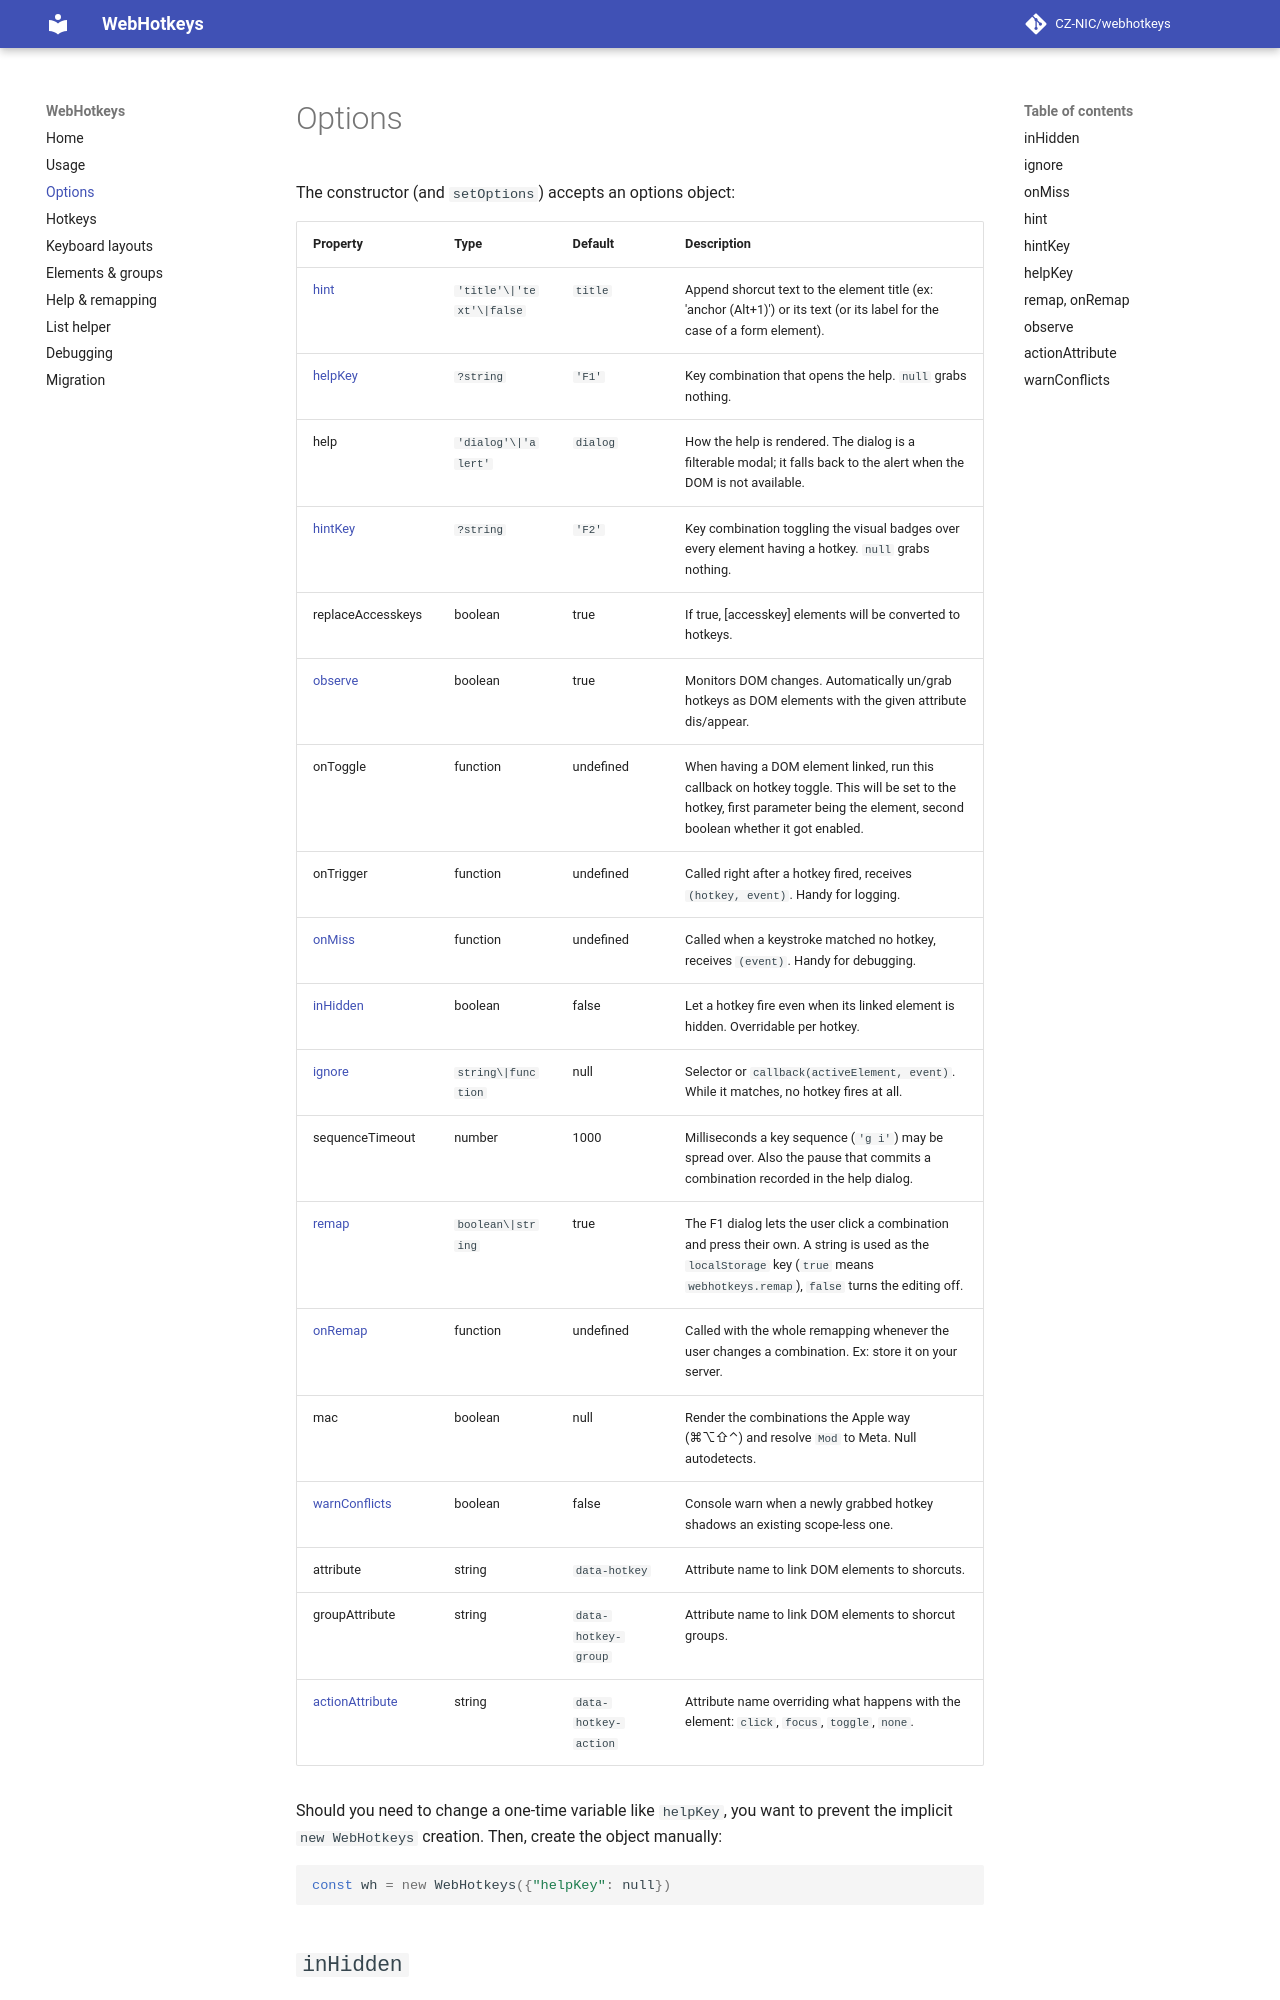

repository: CZ-NIC/webhotkeys · page: options/index.html · generator: mkdocs

# Options

The constructor (and `setOptions`) accepts an options object:

| Property | Type | Default | Description |
|----------------------|---------|---------|-----------------------------------------------------------------------------------|
| [hint](#hint) | `'title'\|'text'\|false` | `title` | Append shorcut text to the element title (ex: 'anchor (Alt+1)') or its text (or its label for the case of a form element). |
| [helpKey](#helpkey) | `?string` | `'F1'` | Key combination that opens the help. `null` grabs nothing. |
| help | `'dialog'\|'alert'` | `dialog` | How the help is rendered. The dialog is a filterable modal; it falls back to the alert when the DOM is not available. |
| [hintKey](#hintkey) | `?string` | `'F2'` | Key combination toggling the visual badges over every element having a hotkey. `null` grabs nothing. |
| replaceAccesskeys | boolean | true | If true, [accesskey] elements will be converted to hotkeys. |
| [observe](#observe) | boolean | true | Monitors DOM changes. Automatically un/grab hotkeys as DOM elements with the given attribute dis/appear. |
| onToggle | function| undefined | When having a DOM element linked, run this callback on hotkey toggle. This will be set to the hotkey, first parameter being the element, second boolean whether it got enabled. |
| onTrigger | function| undefined | Called right after a hotkey fired, receives `(hotkey, event)`. Handy for logging. |
| [onMiss](#onmiss) | function| undefined | Called when a keystroke matched no hotkey, receives `(event)`. Handy for debugging. |
| [inHidden](#inhidden) | boolean | false | Let a hotkey fire even when its linked element is hidden. Overridable per hotkey. |
| [ignore](#ignore) | `string\|function` | null | Selector or `callback(activeElement, event)`. While it matches, no hotkey fires at all. |
| sequenceTimeout | number | 1000 | Milliseconds a key sequence (`'g i'`) may be spread over. Also the pause that commits a combination recorded in the help dialog. |
| [remap](#remap-onremap) | `boolean\|string` | true | The F1 dialog lets the user click a combination and press their own. A string is used as the `localStorage` key (`true` means `webhotkeys.remap`), `false` turns the editing off. |
| [onRemap](#remap-onremap) | function| undefined | Called with the whole remapping whenever the user changes a combination. Ex: store it on your server. |
| mac | boolean | null | Render the combinations the Apple way (⌘⌥⇧⌃) and resolve `Mod` to Meta. Null autodetects. |
| [warnConflicts](#warnconflicts) | boolean | false | Console warn when a newly grabbed hotkey shadows an existing scope-less one. |
| attribute | string | `data-hotkey` | Attribute name to link DOM elements to shorcuts. |
| groupAttribute | string | `data-hotkey-group` | Attribute name to link DOM elements to shorcut groups. |
| [actionAttribute](#actionattribute) | string | `data-hotkey-action` | Attribute name overriding what happens with the element: `click`, `focus`, `toggle`, `none`. |

Should you need to change a one-time variable like `helpKey`, you want to prevent the implicit `new WebHotkeys` creation. Then, create the object manually:

```javascript
const wh = new WebHotkeys({"helpKey": null})
```
